Image classification data set "Dataset" (daffakurnia11/Coffee-Beans-Defect-Classification on GitHub). Class labels (2): defected, undefected.

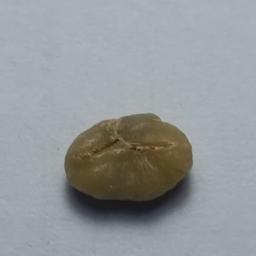
Label: defected

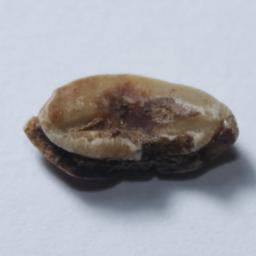
Label: defected

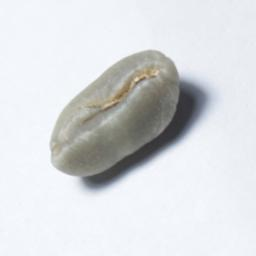
Label: defected

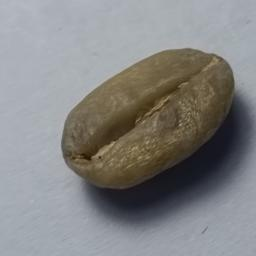
Label: undefected

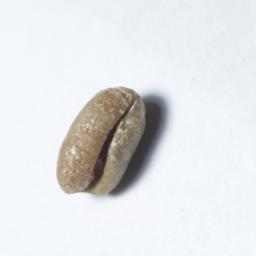
Label: defected

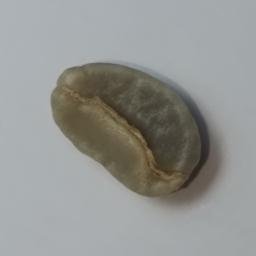
Label: undefected
